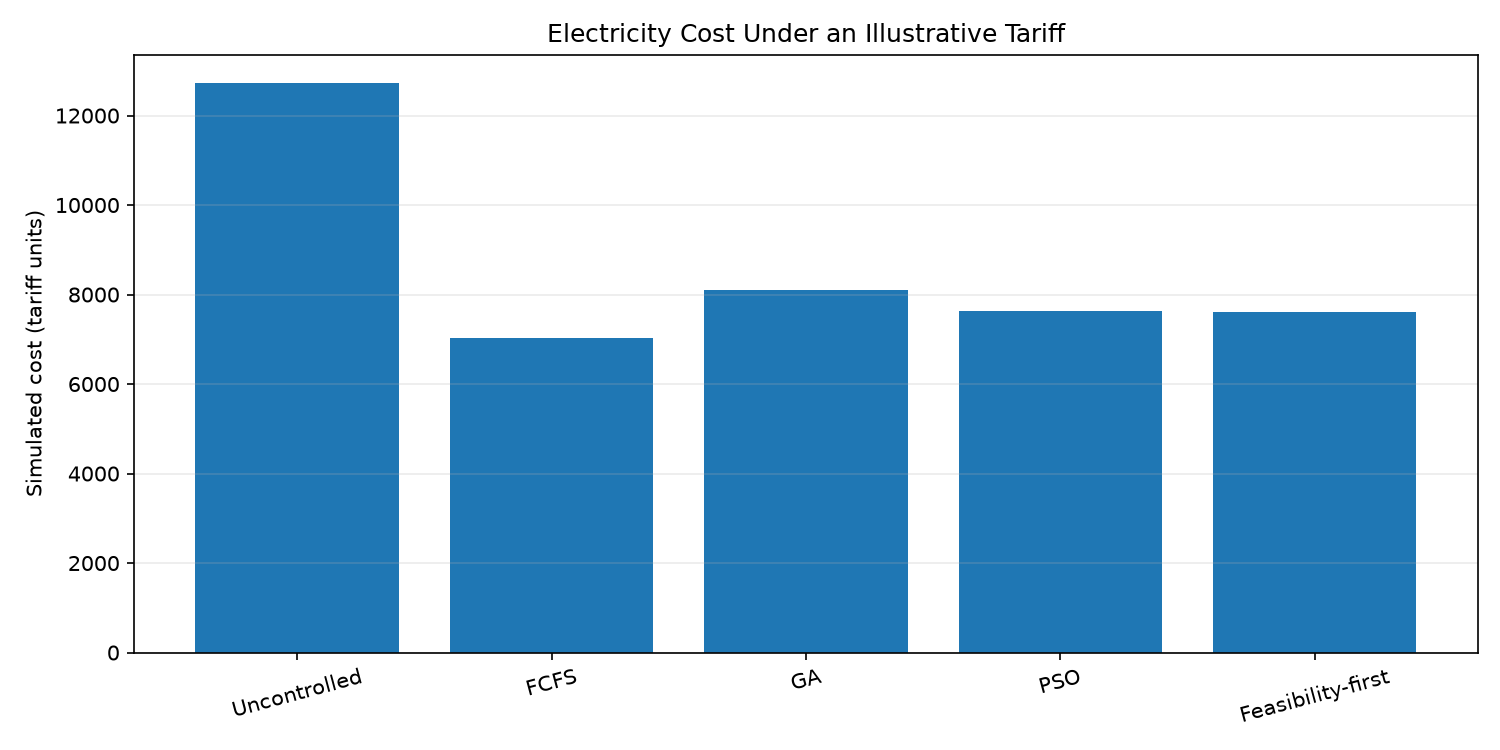

Source data for this figure (header and first rows):
method, required_energy_kwh, delivered_energy_kwh, unmet_energy_kwh, energy_demand_met_pct, fully_charged_evs, peak_grid_kw, grid_limit_violations, simulated_cost_units, average_cost_per_delivered_kwh
Uncontrolled, 1514, 1511, 2.284, 99.85, 98, 305.2, 24, 12728, 8.422
FCFS, 1514, 1061, 452.1, 70.13, 63, 94.83, 0, 7025, 6.619
GA, 1514, 1223, 290.4, 80.81, 38, 108.7, 0, 8094, 6.617
PSO, 1514, 1164, 349.3, 76.92, 24, 106.4, 0, 7626, 6.55
Feasibility-first, 1514, 1167, 347, 77.07, 41, 95.57, 0, 7601, 6.516
